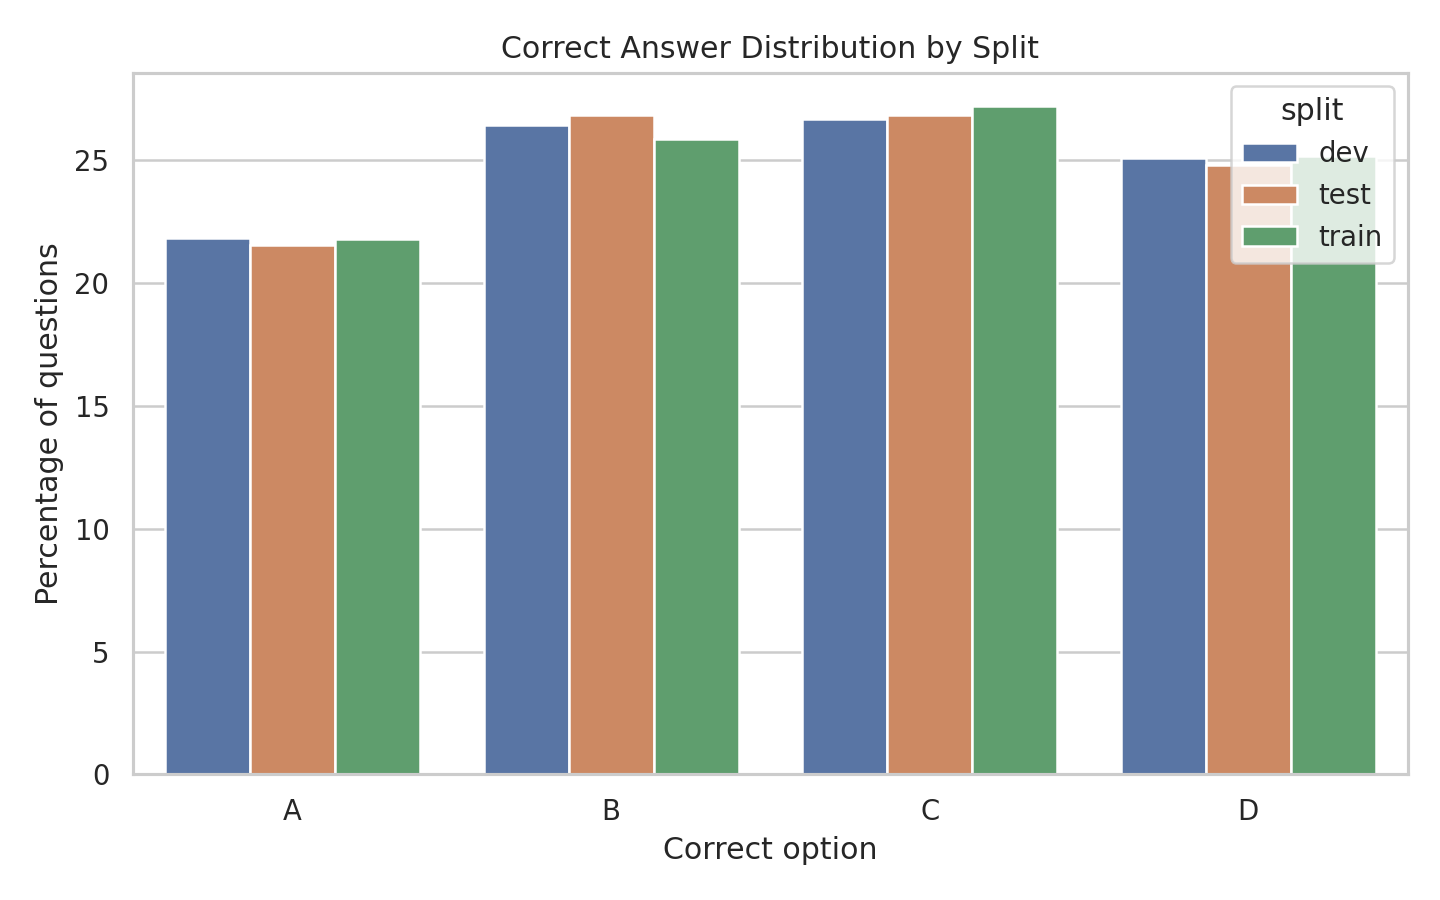

The table this chart was drawn from, first rows:
split, answer, count, percentage
dev, A, 1067, 21.83
dev, B, 1291, 26.42
dev, C, 1303, 26.66
dev, D, 1226, 25.09
test, A, 1063, 21.54
test, B, 1323, 26.81
test, C, 1324, 26.83
test, D, 1224, 24.81
train, A, 19146, 21.79
train, B, 22726, 25.86
train, C, 23891, 27.19
train, D, 22103, 25.16
